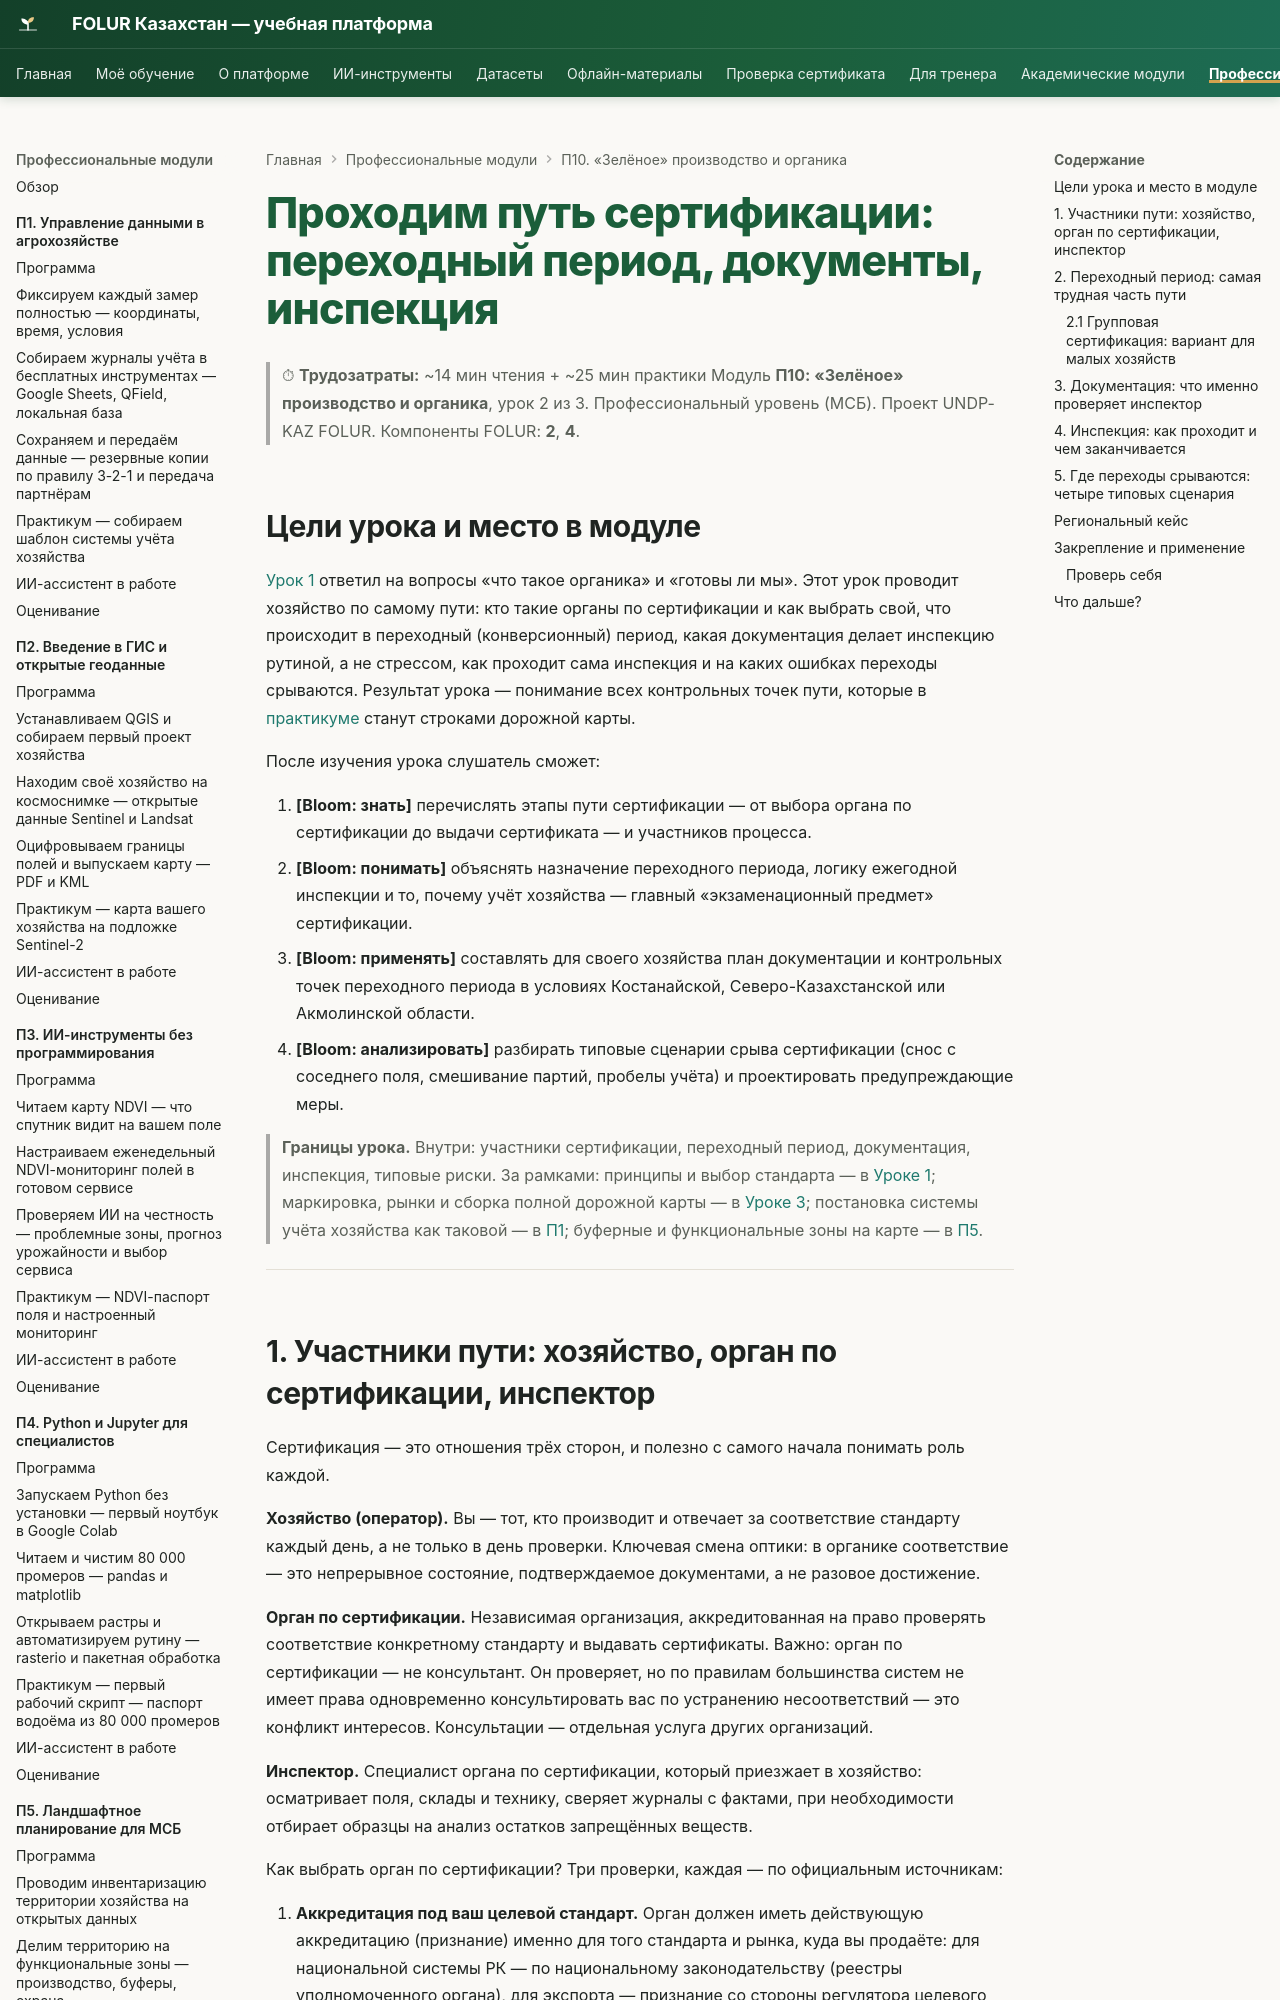

repository: vel5id/undp-kaz-folur · page: modules/p10/lectures/02-put-sertifikacii/index.html · generator: mkdocs

# Проходим путь сертификации: переходный период, документы, инспекция

> ⏱ **Трудозатраты:** ~14 мин чтения + ~25 мин практики
> Модуль **П10: «Зелёное» производство и органика**, урок 2 из 3.
> Профессиональный уровень (МСБ). Проект UNDP-KAZ FOLUR. Компоненты FOLUR: **2**, **4**.

## Цели урока и место в модуле

[Урок 1](01-organika-bez-mifov.md) ответил на вопросы «что такое органика» и «готовы ли мы». Этот урок проводит хозяйство по самому пути: кто такие органы по сертификации и как выбрать свой, что происходит в переходный (конверсионный) период, какая документация делает инспекцию рутиной, а не стрессом, как проходит сама инспекция и на каких ошибках переходы срываются. Результат урока — понимание всех контрольных точек пути, которые в [практикуме](../practicum/01-dorozhnaya-karta-perekhoda.md) станут строками дорожной карты.

После изучения урока слушатель сможет:

1. **[Bloom: знать]** перечислять этапы пути сертификации — от выбора органа по сертификации до выдачи сертификата — и участников процесса.
2. **[Bloom: понимать]** объяснять назначение переходного периода, логику ежегодной инспекции и то, почему учёт хозяйства — главный «экзаменационный предмет» сертификации.
3. **[Bloom: применять]** составлять для своего хозяйства план документации и контрольных точек переходного периода в условиях Костанайской, Северо-Казахстанской или Акмолинской области.
4. **[Bloom: анализировать]** разбирать типовые сценарии срыва сертификации (снос с соседнего поля, смешивание партий, пробелы учёта) и проектировать предупреждающие меры.

> **Границы урока.** Внутри: участники сертификации, переходный период, документация, инспекция, типовые риски. За рамками: принципы и выбор стандарта — в [Уроке 1](01-organika-bez-mifov.md); маркировка, рынки и сборка полной дорожной карты — в [Уроке 3](03-rynok-i-dorozhnaya-karta.md); постановка системы учёта хозяйства как таковой — в [П1](../../p1/index.md); буферные и функциональные зоны на карте — в [П5](../../p5/index.md).

---

## 1. Участники пути: хозяйство, орган по сертификации, инспектор

Сертификация — это отношения трёх сторон, и полезно с самого начала понимать роль каждой.

**Хозяйство (оператор).** Вы — тот, кто производит и отвечает за соответствие стандарту каждый день, а не только в день проверки. Ключевая смена оптики: в органике соответствие — это непрерывное состояние, подтверждаемое документами, а не разовое достижение.

**Орган по сертификации.** Независимая организация, аккредитованная на право проверять соответствие конкретному стандарту и выдавать сертификаты. Важно: орган по сертификации — не консультант. Он проверяет, но по правилам большинства систем не имеет права одновременно консультировать вас по устранению несоответствий — это конфликт интересов. Консультации — отдельная услуга других организаций.

**Инспектор.** Специалист органа по сертификации, который приезжает в хозяйство: осматривает поля, склады и технику, сверяет журналы с фактами, при необходимости отбирает образцы на анализ остатков запрещённых веществ.

Как выбрать орган по сертификации? Три проверки, каждая — по официальным источникам:

1. **Аккредитация под ваш целевой стандарт.** Орган должен иметь действующую аккредитацию (признание) именно для того стандарта и рынка, куда вы продаёте: для национальной системы РК — по национальному законодательству (реестры уполномоченного органа), для экспорта — признание со стороны регулятора целевого рынка. Списки признанных органов публичны — проверяйте их на официальных ресурсах соответствующего регулятора, а не со слов представителя.
2. **Опыт с вашей культурой и регионом.** Орган, работающий с зерновыми хозяйствами степной зоны, понимает специфику: масштабы полей, монокультурное окружение, логистику инспекций.
3. **Полная стоимость цикла.** Запросите коммерческое предложение письменно: первичная сертификация, ежегодные инспекции, внеплановые проверки, анализы образцов. Модуль не называет сумм — они определяются договором; правило одно: **сравнивайте письменные предложения минимум двух органов**.
